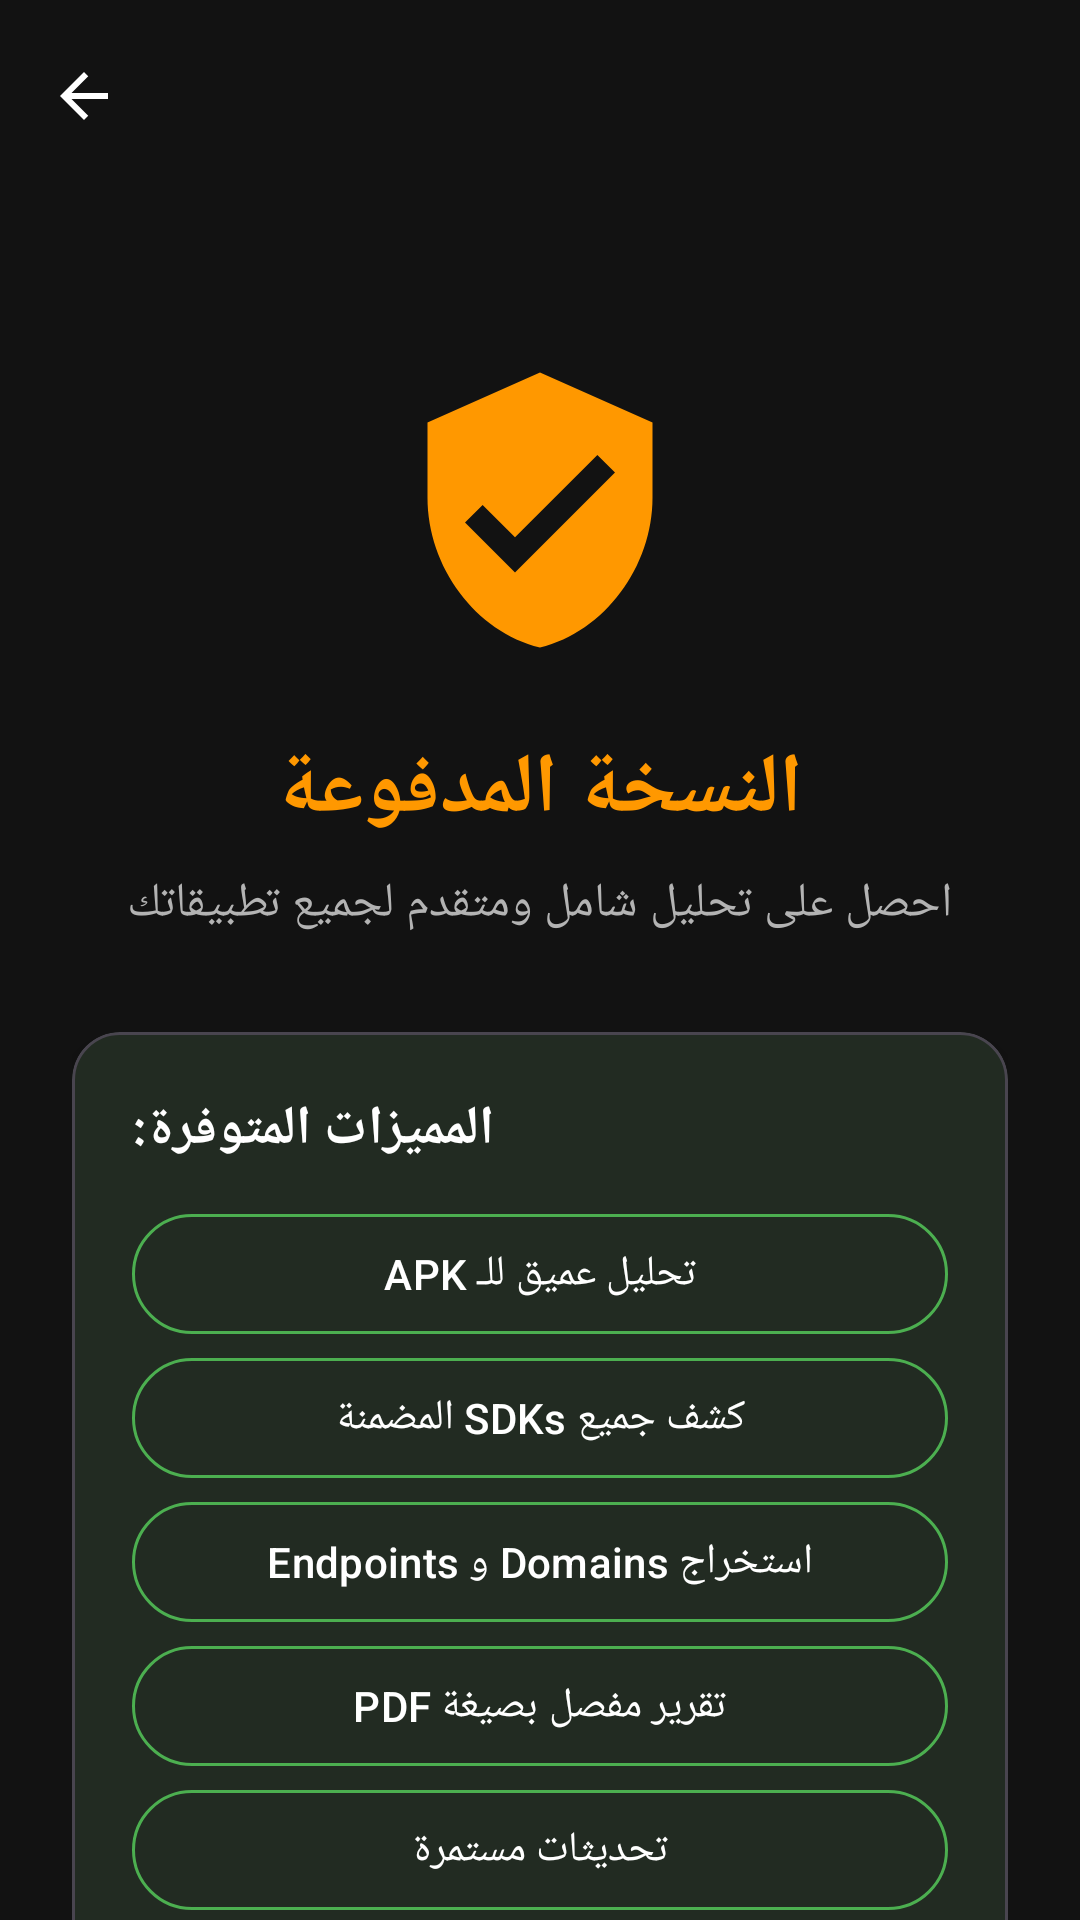

The Android layout XML behind this screen, and the referenced resources:
<!-- AndroidManifest.xml: application theme Theme.PrivacyGuardian -->
<!-- res/layout/activity_premium.xml -->
<?xml version="1.0" encoding="utf-8"?>
<androidx.coordinatorlayout.widget.CoordinatorLayout 
    xmlns:android="http://schemas.android.com/apk/res/android"
    xmlns:app="http://schemas.android.com/apk/res-auto"
    android:layout_width="match_parent"
    android:layout_height="match_parent"
    android:background="@color/background_dark">

    <com.google.android.material.appbar.AppBarLayout
        android:layout_width="match_parent"
        android:layout_height="wrap_content"
        android:background="@color/background_dark">

        <androidx.appcompat.widget.Toolbar
            android:id="@+id/toolbar"
            android:layout_width="match_parent"
            android:layout_height="?attr/actionBarSize"
            app:navigationIcon="@drawable/ic_back"
            app:title="@string/premium_title"
            app:titleTextColor="@color/text_primary_dark" />

    </com.google.android.material.appbar.AppBarLayout>

    <androidx.core.widget.NestedScrollView
        android:layout_width="match_parent"
        android:layout_height="match_parent"
        app:layout_behavior="@string/appbar_scrolling_view_behavior"
        android:fillViewport="true">

        <LinearLayout
            android:layout_width="match_parent"
            android:layout_height="wrap_content"
            android:orientation="vertical"
            android:padding="24dp"
            android:gravity="center_horizontal">

            
            <ImageView
                android:layout_width="100dp"
                android:layout_height="100dp"
                android:src="@drawable/ic_premium"
                android:layout_marginTop="32dp" />

            <TextView
                android:layout_width="wrap_content"
                android:layout_height="wrap_content"
                android:text="@string/premium_title"
                android:textSize="28sp"
                android:textStyle="bold"
                android:textColor="@color/accent"
                android:layout_marginTop="24dp" />

            <TextView
                android:layout_width="wrap_content"
                android:layout_height="wrap_content"
                android:text="@string/premium_description"
                android:textSize="16sp"
                android:textColor="@color/text_secondary_dark"
                android:layout_marginTop="8dp"
                android:gravity="center" />

            
            <com.google.android.material.card.MaterialCardView
                android:layout_width="match_parent"
                android:layout_height="wrap_content"
                android:layout_marginTop="32dp"
                app:cardBackgroundColor="@color/surface_dark"
                app:cardCornerRadius="16dp"
                app:cardElevation="4dp">

                <LinearLayout
                    android:layout_width="match_parent"
                    android:layout_height="wrap_content"
                    android:orientation="vertical"
                    android:padding="20dp">

                    <TextView
                        android:layout_width="wrap_content"
                        android:layout_height="wrap_content"
                        android:text="المميزات المتوفرة:"
                        android:textSize="18sp"
                        android:textStyle="bold"
                        android:textColor="@color/text_primary_dark" />

                    <com.google.android.material.button.MaterialButton
                        android:id="@+id/btnFeature1"
                        android:layout_width="match_parent"
                        android:layout_height="wrap_content"
                        android:text="@string/premium_feature_1"
                        android:layout_marginTop="12dp"
                        style="@style/Widget.Material3.Button.OutlinedButton"
                        android:textColor="@color/text_primary_dark"
                        app:strokeColor="@color/primary" />

                    <com.google.android.material.button.MaterialButton
                        android:id="@+id/btnFeature2"
                        android:layout_width="match_parent"
                        android:layout_height="wrap_content"
                        android:text="@string/premium_feature_2"
                        style="@style/Widget.Material3.Button.OutlinedButton"
                        android:textColor="@color/text_primary_dark"
                        app:strokeColor="@color/primary" />

                    <com.google.android.material.button.MaterialButton
                        android:id="@+id/btnFeature3"
                        android:layout_width="match_parent"
                        android:layout_height="wrap_content"
                        android:text="@string/premium_feature_3"
                        style="@style/Widget.Material3.Button.OutlinedButton"
                        android:textColor="@color/text_primary_dark"
                        app:strokeColor="@color/primary" />

                    <com.google.android.material.button.MaterialButton
                        android:id="@+id/btnFeature4"
                        android:layout_width="match_parent"
                        android:layout_height="wrap_content"
                        android:text="@string/premium_feature_4"
                        style="@style/Widget.Material3.Button.OutlinedButton"
                        android:textColor="@color/text_primary_dark"
                        app:strokeColor="@color/primary" />

                    <com.google.android.material.button.MaterialButton
                        android:id="@+id/btnFeature5"
                        android:layout_width="match_parent"
                        android:layout_height="wrap_content"
                        android:text="@string/premium_feature_5"
                        style="@style/Widget.Material3.Button.OutlinedButton"
                        android:textColor="@color/text_primary_dark"
                        app:strokeColor="@color/primary" />

                </LinearLayout>

            </com.google.android.material.card.MaterialCardView>

            
            <com.google.android.material.card.MaterialCardView
                android:layout_width="match_parent"
                android:layout_height="wrap_content"
                android:layout_marginTop="16dp"
                app:cardBackgroundColor="@color/accent"
                app:cardCornerRadius="16dp"
                app:cardElevation="4dp">

                <LinearLayout
                    android:layout_width="match_parent"
                    android:layout_height="wrap_content"
                    android:orientation="vertical"
                    android:padding="20dp"
                    android:gravity="center">

                    <TextView
                        android:layout_width="wrap_content"
                        android:layout_height="wrap_content"
                        android:text="كيفية الحصول على النسخة المدفوعة؟"
                        android:textSize="18sp"
                        android:textStyle="bold"
                        android:textColor="@android:color/white" />

                    <TextView
                        android:layout_width="wrap_content"
                        android:layout_height="wrap_content"
                        android:text="1. تواصل معنا عبر Telegram\n2. سنرسل لك تفاصيل الدفع\n3. بعد الدفع، ستحصل على كود التفعيل"
                        android:textSize="14sp"
                        android:textColor="@color/accent_light"
                        android:layout_marginTop="12dp"
                        android:lineSpacingMultiplier="1.3" />

                    <com.google.android.material.button.MaterialButton
                        android:id="@+id/btnContactTelegram"
                        android:layout_width="match_parent"
                        android:layout_height="wrap_content"
                        android:text="التواصل عبر Telegram"
                        android:layout_marginTop="16dp"
                        app:backgroundColor="@android:color/white"
                        android:textColor="@color/accent" />

                </LinearLayout>

            </com.google.android.material.card.MaterialCardView>

            
            <LinearLayout
                android:layout_width="wrap_content"
                android:layout_height="wrap_content"
                android:orientation="horizontal"
                android:layout_marginTop="24dp"
                android:gravity="center_vertical">

                <ImageView
                    android:layout_width="24dp"
                    android:layout_height="24dp"
                    android:src="@drawable/ic_telegram"
                    app:tint="@color/info_blue" />

                <TextView
                    android:layout_width="wrap_content"
                    android:layout_height="wrap_content"
                    android:text="@string/telegram_username"
                    android:textSize="16sp"
                    android:textColor="@color/info_blue"
                    android:layout_marginStart="8dp" />

            </LinearLayout>

            <View
                android:layout_width="match_parent"
                android:layout_height="32dp" />

        </LinearLayout>

    </androidx.core.widget.NestedScrollView>

</androidx.coordinatorlayout.widget.CoordinatorLayout>
<!-- resources referenced by this layout -->
<resources>
  <color name="accent">#FF9800</color>
  <color name="accent_light">#FFE0B2</color>
  <color name="background_dark">#121212</color>
  <color name="info_blue">#2196F3</color>
  <color name="primary">#4CAF50</color>
  <color name="surface_dark">#1E1E1E</color>
  <color name="text_primary_dark">#FFFFFF</color>
  <color name="text_secondary_dark">#B3B3B3</color>
  <!-- drawable ic_back (drawable) -->
  <?xml version="1.0" encoding="utf-8"?>
  <vector xmlns:android="http://schemas.android.com/apk/res/android"
      android:width="24dp"
      android:height="24dp"
      android:viewportWidth="24"
      android:viewportHeight="24"
      android:tint="@color/text_primary_dark">
      <path
          android:fillColor="@android:color/white"
          android:pathData="M20,11H7.83l5.59,-5.59L12,4l-8,8 8,8 1.41,-1.41L7.83,13H20v-2z" />
  </vector>
  <!-- drawable ic_premium (drawable) -->
  <?xml version="1.0" encoding="utf-8"?>
  <vector xmlns:android="http://schemas.android.com/apk/res/android"
      android:width="24dp"
      android:height="24dp"
      android:viewportWidth="24"
      android:viewportHeight="24"
      android:tint="@color/accent">
      <path
          android:fillColor="@color/accent"
          android:pathData="M12,1L3,5v6c0,5.55 3.84,10.74 9,12 5.16,-1.26 9,-6.45 9,-12V5l-9,-4zM10,17l-4,-4 1.41,-1.41L10,14.17l6.59,-6.58L18,9l-8,8z" />
  </vector>
  <!-- drawable ic_telegram (drawable) -->
  <?xml version="1.0" encoding="utf-8"?>
  <vector xmlns:android="http://schemas.android.com/apk/res/android"
      android:width="24dp"
      android:height="24dp"
      android:viewportWidth="24"
      android:viewportHeight="24"
      android:tint="@color/info_blue">
      <path
          android:fillColor="@color/info_blue"
          android:pathData="M9.78,18.65l0.28,-4.23l7.68,-6.92c0.34,-0.31 0.07,-0.46 -0.51,-0.19L7.74,13.3L3.64,12c0,0 -0.65,-0.24 -0.63,-0.73c0.02,-0.5 0.62,-0.77 0.62,-0.77l16.52,-6.44c0,0 1.37,-0.6 1.37,0.42c0,0.3 -0.16,2.2 -0.28,4l-1.03,11.66c0,0 -0.18,1.46 -1.63,0.76l-7.56,-5.49l-2.57,2.48c0,0 -0.57,0.57 -0.83,0.57L9.78,18.65z" />
  </vector>
  <string name="premium_description">احصل على تحليل شامل ومتقدم لجميع تطبيقاتك</string>
  <string name="premium_feature_1">تحليل عميق للـ APK</string>
  <string name="premium_feature_2">كشف جميع SDKs المضمنة</string>
  <string name="premium_feature_3">استخراج Domains و Endpoints</string>
  <string name="premium_feature_4">تقرير مفصل بصيغة PDF</string>
  <string name="premium_feature_5">تحديثات مستمرة</string>
  <string name="premium_title">النسخة المدفوعة</string>
  <string name="telegram_username">@Mhsenmhsen1</string>
  <style name="Theme.PrivacyGuardian" parent="Theme.Material3.Dark.NoActionBar">
          
          <item name="colorPrimary">@color/primary</item>
          <item name="colorPrimaryDark">@color/primary_dark</item>
          <item name="colorAccent">@color/accent</item>
          
          
          <item name="android:windowBackground">@color/background_dark</item>
          <item name="colorSurface">@color/surface_dark</item>
          
          
          <item name="android:textColorPrimary">@color/text_primary_dark</item>
          <item name="android:textColorSecondary">@color/text_secondary_dark</item>
          
          
          <item name="android:statusBarColor">@color/background_dark</item>
          <item name="android:windowLightStatusBar">false</item>
          
          
          <item name="android:navigationBarColor">@color/background_dark</item>
          <item name="android:windowLightNavigationBar">false</item>
          
          
          <item name="colorPrimaryContainer">@color/primary_dark</item>
          <item name="colorOnPrimaryContainer">@color/text_primary_dark</item>
          <item name="colorSecondaryContainer">@color/surface_dark</item>
          <item name="colorOnSecondaryContainer">@color/text_primary_dark</item>
      </style>
  <color name="primary_dark">#388E3C</color>
</resources>
